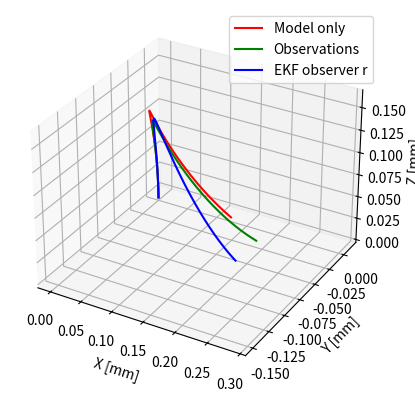

Reproduce this figure in Python.
import numpy as np
from scipy.integrate import solve_ivp
import matplotlib.pyplot as plt
from mpl_toolkits.mplot3d import Axes3D
from math import pi, pow


def hat(v):
    return np.array([[0.0, -v[2, 0], v[1, 0]],
                     [v[2, 0], 0.0, -v[0, 0]],
                     [-v[1, 0], v[0, 0], 0.0]])


# du^/du, 3x3x3 array
du_hat_du = np.array([[[0, 0, 0],
                       [0, 0, -1],
                       [0, 1, 0]],

                      [[0, 0, 1],
                       [0, 0, 0],
                       [-1, 0, 0]],

                      [[0, -1, 0],
                       [1, 0, 0],
                       [0, 0, 0]]])


# Given X = du(s)/du(l), finds du^(s)/du(l)
def du_hat(X):
    sum = np.zeros((9,3))
    for i in range(3):
        e_i = np.zeros((3,1))
        e_i[i] = 1
        product = np.kron(-hat(e_i) @ X, e_i)  # (-e_i^ * du/du) ⊗ e_i
        sum += product
    return sum.reshape(3,3,3)


class Observer:

    def __init__(self, G=2.50e+10, E=6.43e+10):
        self.r_0 = np.array([0, 0, 0]).reshape(3, 1)
        self.u_0 = np.array([5., 3., 3.]).reshape(3, 1)  # initial curvature
        self.r = np.empty((0, 3))
        self.u = np.empty((0, 3))

        # Tube parameters from CTR_KinematicModel
        # Joint variables
        self.q = np.array([0.01, 0.015, 0.019, 0, 0, 0])
        # Initial position of joints
        self.q_0 = np.array([-0.2858, -0.2025, -0.0945, 0, 0, 0])
        self.alpha_1_0 = self.q[3] + self.q_0[3]  # initial twist angle for tube 1
        self.R_0 = np.array(
            [[np.cos(self.alpha_1_0), -np.sin(self.alpha_1_0), 0], [np.sin(self.alpha_1_0), np.cos(self.alpha_1_0), 0],
             [0, 0, 1]]).reshape(9, 1)
        self.E = E
        self.G = G
        self.I = (pi * (pow(2 * 0.55e-3, 4) - pow(2 * 0.35e-3, 4))) / 64
        self.J = (pi * (pow(2 * 0.55e-3, 4) - pow(2 * 0.35e-3, 4))) / 32
        self.K = np.diag(np.array([self.E * self.I, self.E * self.I, self.G * self.J]))
        self.length = 431e-3

        self.u_star = np.array([5, 3, 3]).reshape(3, 1)
        self.step = 0.001

        # Initial values for the observer
        self.Q = np.eye(3) * 1000000
        self.R = np.eye(2) * 10
        self.P_0 = np.eye(3).reshape(9, 1) * 1
        self.C_0 = np.zeros((2, 3)).reshape(6, 1)
        self.D_0 = np.zeros((3, 3, 3)).reshape(27, 1)
        self.X_0 = np.eye(3).reshape(9,1)


    # f(u) = du/ds
    def f_u(self, u):
        u = u.reshape(3, 1)
        return -np.linalg.inv(self.K) @ (hat(u) @ self.K @ (u - self.u_star))


    # Approximation of A: Aij = (f(u+Δuj) - f(u-Δuj))i / 2Δui
    # (adding and subtracting Δu on both sides gives more accurate values around u)
    def A_approx(self, u):
        step = 0.0001
        du0 = np.array([step, 0, 0]).reshape(3, 1)
        du1 = np.array([0, step, 0]).reshape(3, 1)
        du2 = np.array([0, 0, step]).reshape(3, 1)
        df0 = self.f_u(u + du0) - self.f_u(u - du0)
        df1 = self.f_u(u + du1) - self.f_u(u - du1)
        df2 = self.f_u(u + du2) - self.f_u(u - du2)
        df = np.concatenate((df0, df1, df2), axis=1)
        A = df / (2 * step)
        return A


    # The exact derivative of f(u) w.r.t. u, ignoring force
    def A_exact(self, u):
        K_uhat = hat(np.dot(self.K, (u - self.u_star)))  # [K(u-u*)]^
        uhat_K = np.dot(hat(u), self.K)  # u^K
        K_inv = np.linalg.inv(self.K)
        A = np.dot(K_inv, (K_uhat - uhat_K))  # K_inv * ([K(u-u*)]^ - u^K)
        return A


    # Ode using only CTR equations
    def ode_eq(self, s, y, method=0):
        dydt = np.empty([15, 1])
        # first 3 elements of y are r, next 9 are R, next 3 are u
        r = np.array(y[:3]).reshape(3, 1)
        R = np.array([[y[3], y[4], y[5]],
                      [y[6], y[7], y[8]],
                      [y[9], y[10], y[11]]])
        u = np.array(y[12:]).reshape(3, 1)
        # A = np.array([[y[15], y[16], y[17]],[y[18], y[19], y[20]], [y[21], y[22], y[23]]])

        # Derivatives
        e3 = np.array([0, 0, 1]).reshape(3, 1)
        dr = R @ e3
        dR = R @ hat(u)

        if method == 0:
            du = self.f_u(u)
        elif method == 1:
            du = np.dot(self.A_exact(u), u)  # A = df/du -> f = A*u + C, f= u'
        else:
            du = np.dot(self.A_approx(u), u)

        dydt[:3, :] = dr.reshape(3, 1)
        dydt[3:12, :] = dR.reshape(9, 1)
        dydt[12:15, :] = du.reshape(3, 1)

        assert dydt.shape == (15, 1)
        return dydt.ravel()


    def solve(self, method):
        y_0 = np.vstack((self.r_0, self.R_0, self.u_0)).ravel()
        s = solve_ivp(lambda s, y: self.ode_eq(s, y, method), (0, self.length), y_0, method='RK23', max_step=self.step)
        ans = s.y.transpose()
        self.r = np.vstack((self.r, ans[:, (0, 1, 2)]))
        self.u = np.vstack((self.r, ans[:, (12, 13, 14)]))


    def observer_ode_tensors(self, s, y, observations):
        dydt = np.empty([57, 1])
        # first 3 elements of y are r,
        # next 9 are R,
        # next 3 are u,
        # next 6 are C,
        # next 27 are D
        # last 9 are P

        r = np.array(y[:3]).reshape(3, 1)
        R = np.array([[y[3], y[4], y[5]],
                      [y[6], y[7], y[8]],
                      [y[9], y[10], y[11]]])
        u = np.array(y[12:15]).reshape(3, 1)
        C = np.array(y[15:21]).reshape(2, 3)
        D = np.array(y[21:48]).reshape(3, 3, 3)
        P = np.array(y[48:]).reshape(3, 3)

        # Derivatives
        e3 = np.array([0, 0, 1]).reshape(3, 1)
        A = self.A_exact(u)
        B = np.array([[0, 1, 0], [0, 0, 1]])
        #dC = B @ D @ e3
        #dD = D @ hat(u) + R @ du_hat_du
        dC = B @ (e3.T @ D).reshape(3,3)
        dD = (hat(u)).T @ D + (R @ (du_hat_du).transpose(1,0,2)).transpose(1,0,2)

        dP = A @ P + P @ A.T + self.Q - P @ C.T @ np.linalg.inv(self.R) @ C @ P
        H = P @ C.T @ np.linalg.inv(self.R)

        dr = R @ e3
        dR = R @ hat(u)
        obs_idx = int(round(s / self.length * (len(observations) - 1)))
        observed_xz = observations[obs_idx].reshape(2, 1)
        h = B @ r
        du = self.f_u(u) + H @ (observed_xz - h)  # u' = f(u) + H(y - h(u))

        dydt[:3, :] = dr.reshape(3, 1)
        dydt[3:12, :] = dR.reshape(9, 1)
        dydt[12:15, :] = du.reshape(3, 1)
        dydt[15:21, :] = dC.reshape(6, 1)
        dydt[21:48, :] = dD.reshape(27, 1)
        dydt[48:, :] = dP.reshape(9, 1)

        assert dydt.shape == (57, 1)
        return dydt.ravel()


    def observer_ode_3d(self, s, y, observations):
        dydt = np.empty([60, 1])
        # first 3 elements of y are r,
        # next 9 are R,
        # next 3 are u,
        # next 9 are C,
        # next 27 are D
        # last 9 are P

        r = np.array(y[:3]).reshape(3, 1)
        R = np.array([[y[3], y[4], y[5]],
                      [y[6], y[7], y[8]],
                      [y[9], y[10], y[11]]])
        u = np.array(y[12:15]).reshape(3, 1)
        C = np.array(y[15:24]).reshape(3, 3)
        D = np.array(y[24:51]).reshape(3, 3, 3)
        P = np.array(y[51:]).reshape(3, 3)

        # Derivatives
        e3 = np.array([0, 0, 1]).reshape(3, 1)
        A = self.A_exact(u)
        B = np.eye(3)
        dC = B @ (e3.T @ D).reshape(3,3)
        dD = (hat(u)).T @ D + (R @ (du_hat_du).transpose(1,0,2)).transpose(1,0,2)

        dP = A @ P + P @ A.T + self.Q - P @ C.T @ np.linalg.inv(self.R) @ C @ P
        H = P @ C.T @ np.linalg.inv(self.R)

        dr = R @ e3
        dR = R @ hat(u)
        obs_idx = int(round(s / self.length * (len(observations) - 1)))
        observed_xz = observations[obs_idx].reshape(3, 1)
        h = B @ r
        du = self.f_u(u) + H @ (observed_xz - h)  # u' = f(u) + H(y - h(u))

        dydt[:3, :] = dr.reshape(3, 1)
        dydt[3:12, :] = dR.reshape(9, 1)
        dydt[12:15, :] = du.reshape(3, 1)
        dydt[15:24, :] = dC.reshape(9, 1)
        dydt[24:51, :] = dD.reshape(27, 1)
        dydt[51:, :] = dP.reshape(9, 1)

        assert dydt.shape == (60, 1)
        return dydt.ravel()


    def observer_ode_tensors_new(self, s, y, observations):
        dydt = np.empty([66, 1])
        # first 3 elements of y are r,
        # next 9 are R,
        # next 3 are u,
        # next 6 are C,
        # next 27 are D,
        # next 27 are X
        # last 9 are P

        r = np.array(y[:3]).reshape(3, 1)
        R = np.array([[y[3], y[4], y[5]],
                      [y[6], y[7], y[8]],
                      [y[9], y[10], y[11]]])
        u = np.array(y[12:15]).reshape(3, 1)
        C = np.array(y[15:21]).reshape(2, 3)
        D = np.array(y[21:48]).reshape(3, 3, 3)
        X = np.array(y[48:57]).reshape(3, 3)
        P = np.array(y[57:]).reshape(3, 3)

        # Derivatives
        e3 = np.array([0, 0, 1]).reshape(3, 1)
        A = self.A_exact(u)
        B = np.array([[1, 0, 0], [0, 0, 1]])
        # C' = B @ D @ e3
        # D' = D @ u^ + R @ du^/du
        # du^/du is a function of X
        dC = B @ (e3.T @ D).reshape(3,3)
        dD = (hat(u)).T @ D + (R @ (du_hat(X)).transpose(1,0,2)).transpose(1,0,2)
        dX = np.linalg.inv(self.K) @ (hat(self.K @ (u - self.u_0)) @ X - hat(u) @ self.K @ X)
        A = dX

        dP = A @ P + P @ A.T + self.Q - P @ C.T @ np.linalg.inv(self.R) @ C @ P
        H = P @ C.T @ np.linalg.inv(self.R)

        dr = R @ e3
        dR = R @ hat(u)
        obs_idx = int(round(s / self.length * (len(observations) - 1)))
        observed_xz = observations[obs_idx].reshape(2, 1)
        h = B @ r
        du = self.f_u(u) + H @ (observed_xz - h)  # u' = f(u) + H(y - h(u))

        dydt[:3, :] = dr.reshape(3, 1)
        dydt[3:12, :] = dR.reshape(9, 1)
        dydt[12:15, :] = du.reshape(3, 1)
        dydt[15:21, :] = dC.reshape(6, 1)
        dydt[21:48, :] = dD.reshape(27, 1)
        dydt[48:57, :] = dX.reshape(9, 1)
        dydt[57:, :] = dP.reshape(9, 1)

        assert dydt.shape == (66, 1)
        return dydt.ravel()


    def observer_ode_3d_new(self, s, y, observations):
        dydt = np.empty([69, 1])
        # first 3 elements of y are r,
        # next 9 are R,
        # next 3 are u,
        # next 9 are C,
        # next 27 are D,
        # next 27 are X
        # last 9 are P

        r = np.array(y[:3]).reshape(3, 1)
        R = np.array([[y[3], y[4], y[5]],
                      [y[6], y[7], y[8]],
                      [y[9], y[10], y[11]]])
        u = np.array(y[12:15]).reshape(3, 1)
        C = np.array(y[15:24]).reshape(3, 3)
        D = np.array(y[24:51]).reshape(3, 3, 3)
        X = np.array(y[51:60]).reshape(3, 3)
        P = np.array(y[60:]).reshape(3, 3)

        # Derivatives
        e3 = np.array([0, 0, 1]).reshape(3, 1)
        A = self.A_exact(u)
        B = np.eye(3)
        # C' = B @ D @ e3
        # D' = D @ u^ + R @ du^/du
        # du^/du is a function of X
        dC = B @ (e3.T @ D).reshape(3, 3)
        dD = (hat(u)).T @ D + (R @ (du_hat(X)).transpose(1, 0, 2)).transpose(1, 0, 2)
        dX = np.linalg.inv(self.K) @ (hat(self.K @ (u - self.u_0)) @ X - hat(u) @ self.K @ X)
        A = dX

        dP = A @ P + P @ A.T + self.Q - P @ C.T @ np.linalg.inv(self.R) @ C @ P
        H = P @ C.T @ np.linalg.inv(self.R)

        dr = R @ e3
        dR = R @ hat(u)
        obs_idx = int(round(s / self.length * (len(observations) - 1)))
        observed_xz = observations[obs_idx].reshape(3, 1)
        h = B @ r
        du = self.f_u(u) + H @ (observed_xz - h)  # u' = f(u) + H(y - h(u))

        dydt[:3, :] = dr.reshape(3, 1)
        dydt[3:12, :] = dR.reshape(9, 1)
        dydt[12:15, :] = du.reshape(3, 1)
        dydt[15:24, :] = dC.reshape(9, 1)
        dydt[24:51, :] = dD.reshape(27, 1)
        dydt[51:60, :] = dX.reshape(9, 1)
        dydt[60:, :] = dP.reshape(9, 1)

        assert dydt.shape == (69, 1)
        return dydt.ravel()


    def observer_ode_3d_new_r(self, s, y, observations):
        dydt = np.empty([60, 1])
        # first 3 elements of y are r,
        # next 9 are R,
        # next 3 are u,
        # next 27 are D,
        # next 9 are F
        # last 9 are P

        r = np.array(y[:3]).reshape(3, 1)
        R = np.array([[y[3], y[4], y[5]],
                      [y[6], y[7], y[8]],
                      [y[9], y[10], y[11]]])
        u = np.array(y[12:15]).reshape(3, 1)
        D = np.array(y[15:42]).reshape(3, 3, 3)
        F = np.array(y[42:51]).reshape(3, 3)
        P = np.array(y[51:]).reshape(3, 3)

        # Derivatives
        e3 = np.array([0, 0, 1]).reshape(3, 1)
        A = (e3.T @ D).reshape(3, 3)
        B = np.eye(3)
        C = B
        #E = du_hat_du @ F  # also try F.T @ du
        E = F.T @ du_hat_du
        dD = (hat(u)).T @ D + (R @ (E).transpose(1, 0, 2)).transpose(1, 0, 2)
        dF = np.linalg.inv(self.K) @ (hat(self.K @ (u - self.u_0)) @ F - hat(u) @ self.K @ F)

        dP = A @ P + P @ A.T + self.Q - P @ C.T @ np.linalg.inv(self.R) @ C @ P
        H = P @ C.T @ np.linalg.inv(self.R)

        obs_idx = int(round(s / self.length * (len(observations) - 1)))
        observed_xyz = observations[obs_idx].reshape(3, 1)
        h = B @ r
        dr = R @ e3 + H @ (observed_xyz - h)
        dR = R @ hat(u)
        du = self.f_u(u)

        dydt[:3, :] = dr.reshape(3, 1)
        dydt[3:12, :] = dR.reshape(9, 1)
        dydt[12:15, :] = du.reshape(3, 1)
        dydt[15:42, :] = dD.reshape(27, 1)
        dydt[42:51, :] = dF.reshape(9, 1)
        dydt[51:, :] = dP.reshape(9, 1)

        assert dydt.shape == (60, 1)
        return dydt.ravel()

    def observer_ode_2d_new_r(self, s, y, observations):
        dydt = np.empty([60, 1])
        # first 3 elements of y are r,
        # next 9 are R,
        # next 3 are u,
        # next 27 are D,
        # next 9 are F
        # last 9 are P

        r = np.array(y[:3]).reshape(3, 1)
        R = np.array([[y[3], y[4], y[5]],
                      [y[6], y[7], y[8]],
                      [y[9], y[10], y[11]]])
        u = np.array(y[12:15]).reshape(3, 1)
        D = np.array(y[15:42]).reshape(3, 3, 3)
        F = np.array(y[42:51]).reshape(3, 3)
        P = np.array(y[51:]).reshape(3, 3)

        # Derivatives
        e3 = np.array([0, 0, 1]).reshape(3, 1)
        A = (e3.T @ D).reshape(3, 3)
        B = np.array([[1, 0, 0], [0, 0, 1]])
        C = B
        #E = du_hat_du @ F  # also try F.T @ du
        E = F.T @ du_hat_du
        dD = (hat(u)).T @ D + (R @ (E).transpose(1, 0, 2)).transpose(1, 0, 2)
        dF = np.linalg.inv(self.K) @ (hat(self.K @ (u - self.u_0)) @ F - hat(u) @ self.K @ F)

        dP = A @ P + P @ A.T + self.Q - P @ C.T @ np.linalg.inv(self.R) @ C @ P
        H = P @ C.T @ np.linalg.inv(self.R)

        obs_idx = int(round(s / self.length * (len(observations) - 1)))
        observed_xz = observations[obs_idx].reshape(2, 1)
        h = B @ r
        dr = R @ e3 + H @ (observed_xz - h)
        dR = R @ hat(u)
        du = self.f_u(u)

        dydt[:3, :] = dr.reshape(3, 1)
        dydt[3:12, :] = dR.reshape(9, 1)
        dydt[12:15, :] = du.reshape(3, 1)
        dydt[15:42, :] = dD.reshape(27, 1)
        dydt[42:51, :] = dF.reshape(9, 1)
        dydt[51:, :] = dP.reshape(9, 1)

        assert dydt.shape == (60, 1)
        return dydt.ravel()


    def solve_observer(self, observations, method=0):
        if method == 0:
            self.C_0 = np.zeros((2, 3)).reshape(6, 1)
            self.D_0 = np.zeros((3, 3, 3)).reshape(27, 1)
            y_0 = np.vstack((self.r_0, self.R_0, self.u_0, self.C_0, self.D_0, self.P_0)).ravel()
            s = solve_ivp(lambda s, y: self.observer_ode_tensors(s, y, observations), (0, self.length), y_0, method='RK23',
                          max_step=self.step)
        elif method == 1:
            self.C_0 = np.zeros((3, 3)).reshape(9, 1)
            self.D_0 = np.zeros((3, 3, 3)).reshape(27, 1)
            self.R = self.R[0, 0] * np.eye(3)
            y_0 = np.vstack((self.r_0, self.R_0, self.u_0, self.C_0, self.D_0, self.P_0)).ravel()
            s = solve_ivp(lambda s, y: self.observer_ode_3d(s, y, observations), (0, self.length), y_0, method='RK23',
                          max_step=self.step)
        elif method == 2:
            self.C_0 = np.zeros((2, 3)).reshape(6, 1)
            self.D_0 = np.zeros((3, 3, 3)).reshape(27, 1)
            y_0 = np.vstack((self.r_0, self.R_0, self.u_0, self.C_0, self.D_0, self.X_0, self.P_0)).ravel()
            s = solve_ivp(lambda s, y: self.observer_ode_tensors_new(s, y, observations), (0, self.length), y_0, method='RK23',
                          max_step=self.step)
        elif method == 3:
            self.C_0 = np.zeros((3, 3)).reshape(9, 1)
            self.D_0 = np.zeros((3, 3, 3)).reshape(27, 1)
            self.R = self.R[0, 0] * np.eye(3)
            y_0 = np.vstack((self.r_0, self.R_0, self.u_0, self.C_0, self.D_0, self.X_0, self.P_0)).ravel()
            s = solve_ivp(lambda s, y: self.observer_ode_3d_new(s, y, observations), (0, self.length), y_0, method='RK23',
                          max_step=self.step)
        elif method == 4:
            self.C_0 = np.zeros((3, 3)).reshape(9, 1)
            self.D_0 = np.zeros((3, 3, 3)).reshape(27, 1)
            #self.R = self.R[0, 0] * np.eye(3)
            self.X_0 = np.zeros((3, 3)).reshape(9, 1)
            y_0 = np.vstack((self.r_0, self.R_0, self.u_0, self.D_0, self.X_0, self.P_0)).ravel()
            s = solve_ivp(lambda s, y: self.observer_ode_2d_new_r(s, y, observations), (0, self.length), y_0,
                          method='RK23',
                          max_step=self.step)
        ans = s.y.transpose()
        self.r = np.vstack((self.r, ans[:, (0, 1, 2)]))
        self.u = np.vstack((self.u, ans[:, (12, 13, 14)]))


    def plot(self, ax, title, color):
        # plot the robot shape
        ax.plot(self.r[:, 0], self.r[:, 1], self.r[:, 2], color, label=title)
        ax.auto_scale_xyz([np.amin(self.r[:, 0]), np.amax(self.r[:, 0]) + 0.01],
                          [np.amin(self.r[:, 1]), np.amax(self.r[:, 1]) + 0.01],
                          [np.amin(self.r[:, 2]), np.amax(self.r[:, 2]) + 0.01])
        ax.set_xlabel('X [mm]')
        ax.set_ylabel('Y [mm]')
        ax.set_zlabel('Z [mm]')


def main():

    fig = plt.figure()
    ax = plt.axes(projection='3d')

    obs_base = Observer()
    obs_base.solve(0)
    obs_base.plot(ax, 'Model only', '-r')

    # Simulate observations
    obs_sim = Observer(G=2e+10, E=7e+10)  # perturb the model
    obs_sim.u_0 += 0.5
    obs_sim.solve(0)
    observations = obs_sim.r[:, [0, 2]]  # Only have x and z values
    #obs_sim.r[:, 1] = obs_base.r[:, 1]
    obs_sim.plot(ax, "Observations", '-g')

    obs = Observer()
    obs.solve_observer(observations, method=0)
    #obs.plot(ax, 'EKF observer old', '-b')

    obs1 = Observer()
    obs1.solve_observer(observations, method=4)
    obs1.plot(ax, 'EKF observer r', '-b')

    plt.grid(True)
    plt.legend()
    plt.show()


if __name__ == "__main__":
    main()
